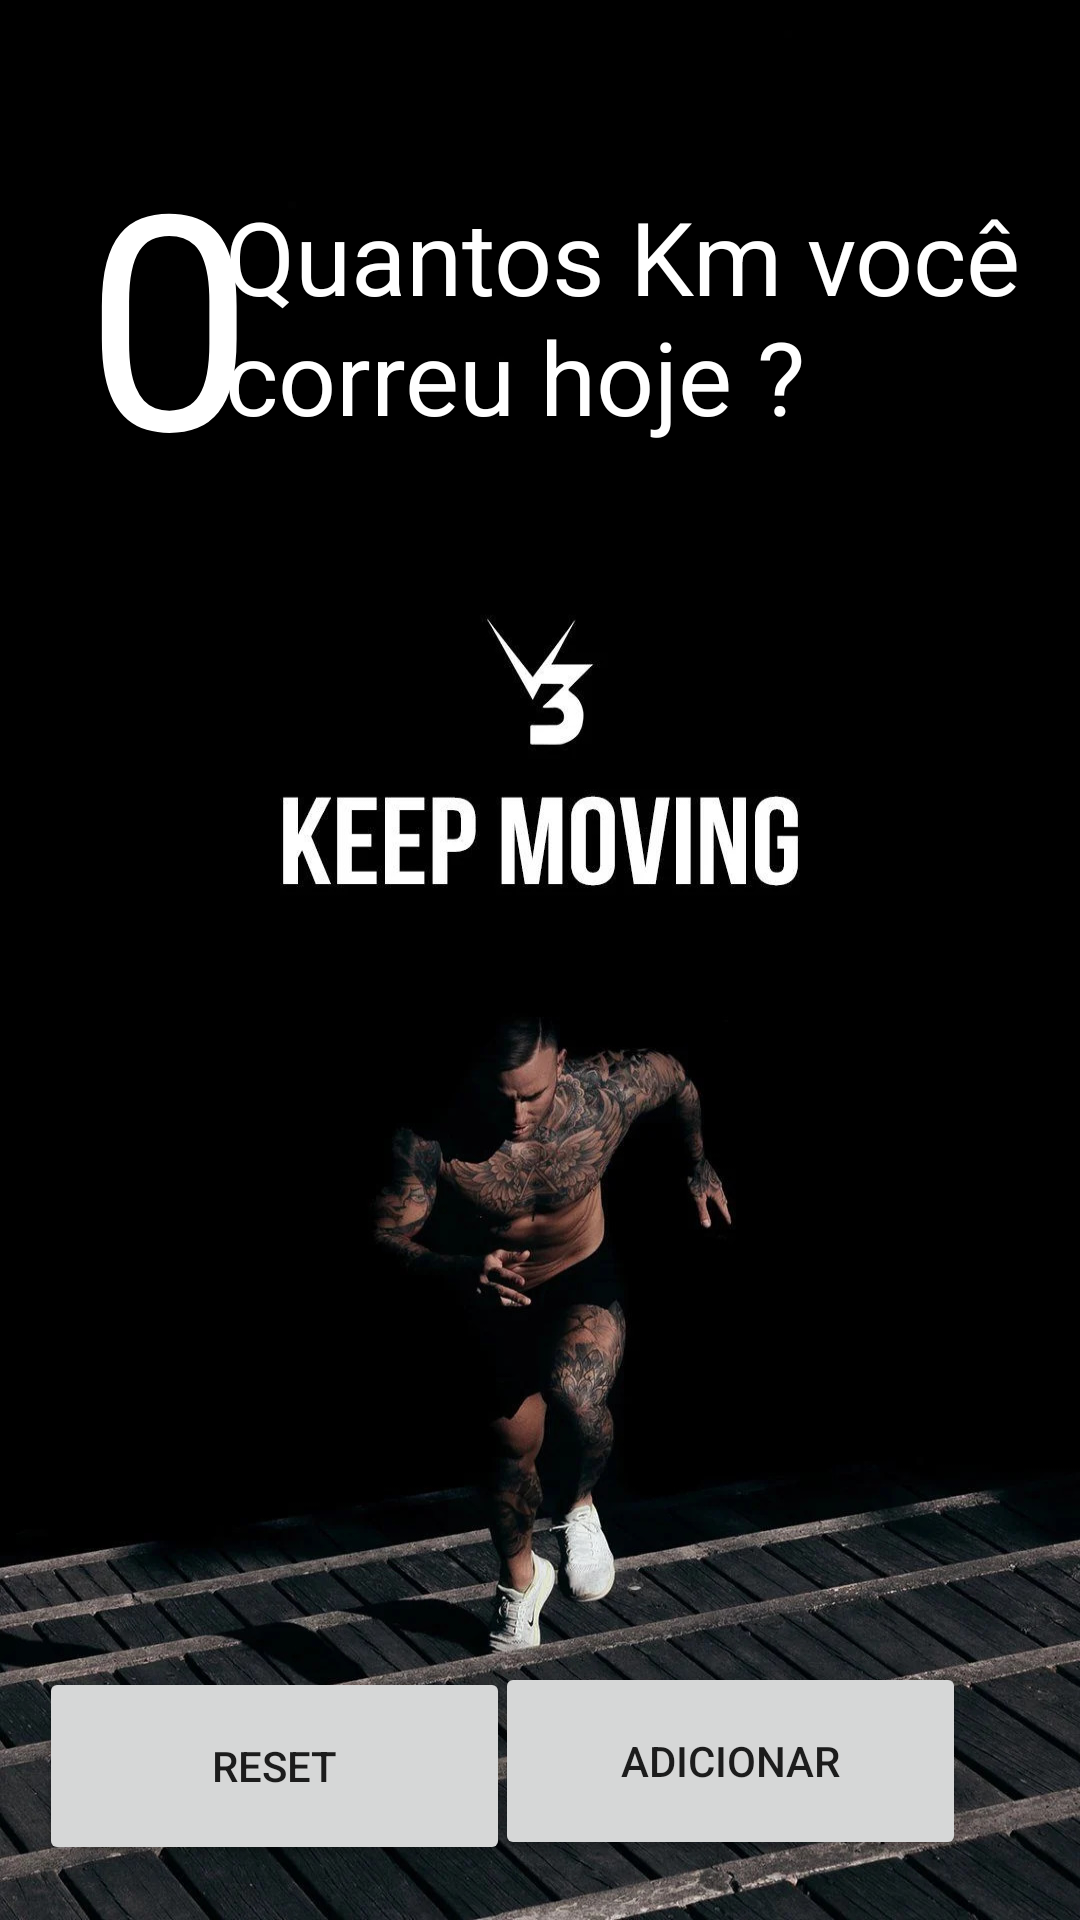

Layout XML and referenced resources for this Android screen:
<!-- AndroidManifest.xml: application theme Theme.FitnessApp -->
<!-- res/layout/activity_main.xml -->
<androidx.constraintlayout.widget.ConstraintLayout xmlns:android="http://schemas.android.com/apk/res/android"
    xmlns:app="http://schemas.android.com/apk/res-auto"
    xmlns:tools="http://schemas.android.com/tools"
    android:layout_width="match_parent"
    android:layout_height="match_parent"
    android:background="@drawable/wourkout_motivacional"
    android:padding="16dp"
    tools:context=".MainActivity">

    <TextView
        android:id="@+id/exerciseCountTextView"
        android:layout_width="wrap_content"
        android:layout_height="wrap_content"
        android:layout_marginTop="4dp"
        android:layout_marginBottom="20dp"
        android:text="0"
        android:textColor="@color/white"
        android:textSize="100sp"
        app:layout_constraintBottom_toTopOf="@+id/resetButton"
        app:layout_constraintEnd_toEndOf="parent"
        app:layout_constraintHorizontal_bias="0.045"
        app:layout_constraintStart_toStartOf="parent"
        app:layout_constraintTop_toTopOf="parent"
        app:layout_constraintVertical_bias="0.046" />

    <Button
        android:id="@+id/incrementButton"
        android:layout_width="157dp"
        android:layout_height="66dp"
        android:layout_marginEnd="22dp"
        android:layout_marginBottom="4dp"
        android:text="Adicionar"
        app:layout_constraintBottom_toBottomOf="parent"
        app:layout_constraintEnd_toEndOf="parent" />

    <Button
        android:id="@+id/resetButton"
        android:layout_width="157dp"
        android:layout_height="66dp"
        android:layout_marginStart="22dp"
        android:layout_marginEnd="21dp"
        android:text="Reset"
        app:layout_constraintBottom_toBottomOf="parent"
        app:layout_constraintEnd_toStartOf="@+id/incrementButton"
        app:layout_constraintStart_toStartOf="parent"
        app:layout_constraintTop_toTopOf="parent"
        app:layout_constraintVertical_bias="0.996" />

    <TextView
        android:id="@+id/textView"
        android:layout_width="286dp"
        android:layout_height="88dp"
        android:layout_marginStart="15dp"
        android:layout_marginEnd="8dp"
        android:text="Quantos Km você correu hoje ?"
        android:textColor="@color/white"
        android:textSize="34sp"
        app:layout_constraintBottom_toBottomOf="parent"
        app:layout_constraintEnd_toEndOf="parent"
        app:layout_constraintStart_toEndOf="@+id/exerciseCountTextView"
        app:layout_constraintTop_toTopOf="parent"
        app:layout_constraintVertical_bias="0.09" />

</androidx.constraintlayout.widget.ConstraintLayout>
<!-- resources referenced by this layout -->
<resources>
  <color name="white">#FFFFFFFF</color>
  <!-- drawable wourkout_motivacional: jpeg bitmap (drawable, 223972 bytes) -->
  <style name="Theme.FitnessApp" parent="Theme.MaterialComponents.DayNight.NoActionBar">
          
          <item name="colorPrimary">@color/purple_500</item>
          <item name="colorPrimaryVariant">@color/purple_700</item>
          <item name="colorOnPrimary">@color/white</item>
          
          <item name="colorSecondary">@color/teal_200</item>
          <item name="colorSecondaryVariant">@color/teal_700</item>
          <item name="colorOnSecondary">@color/black</item>
          
          <item name="android:statusBarColor">?attr/colorPrimaryVariant</item>
          
      </style>
  <color name="purple_500">#FF6200EE</color>
  <color name="purple_700">#FF3700B3</color>
  <color name="teal_200">#FF03DAC5</color>
  <color name="teal_700">#FF018786</color>
  <color name="black">#FF000000</color>
</resources>
